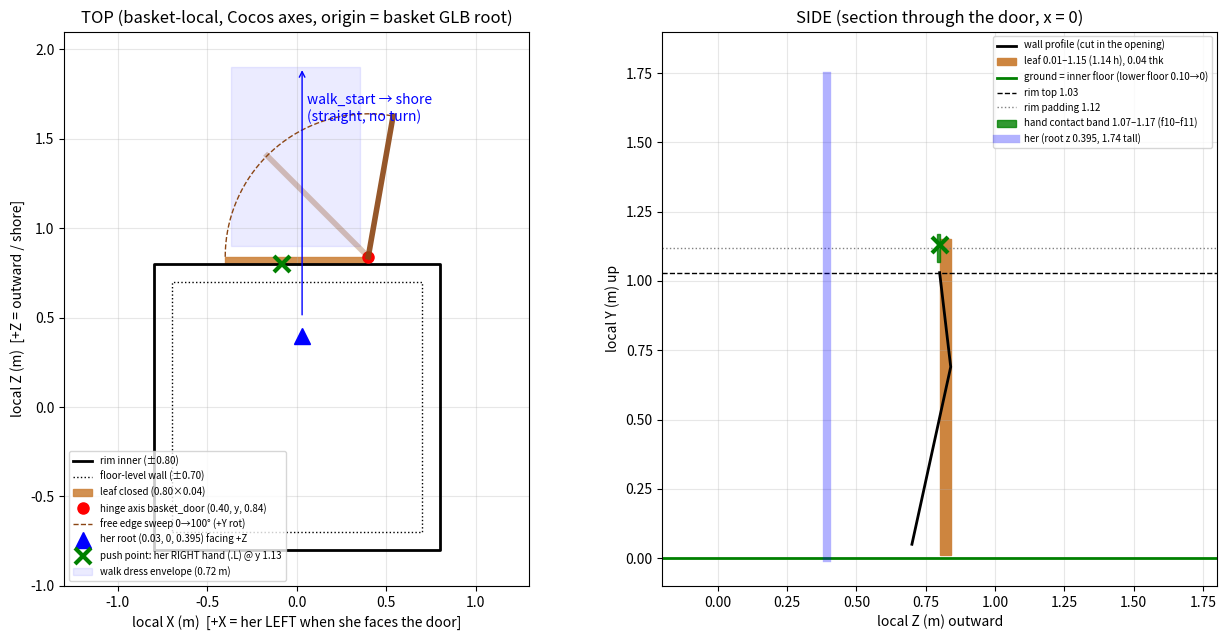

Recreate this plot in Python.
import matplotlib; matplotlib.use('Agg'); import matplotlib.pyplot as plt, numpy as np, math
fig,(a,b)=plt.subplots(1,2,figsize=(13,6.5))
# TOP view, Cocos basket-local: X right (her left = +X when facing +Z), Z = door outward (shore). plot x horizontal, z vertical
sq=np.array([[-.8,-.8],[.8,-.8],[.8,.8],[-.8,.8],[-.8,-.8]]); a.plot(sq[:,0],sq[:,1],'k-',lw=2,label='rim inner (±0.80)')
a.plot([-.7,.7,.7,-.7,-.7],[-.7,-.7,.7,.7,-.7],'k:',lw=1,label='floor-level wall (±0.70)')
a.fill_between([-.40,.40],.80,.84,color='peru',alpha=.9,label='leaf closed (0.80×0.04)')
hx,hz=.40,.84; a.plot(hx,hz,'ro',ms=8,label='hinge axis basket_door (0.40, y, 0.84)')
for deg,al in ((100,.9),(45,.3)):
    t=math.radians(deg); e=np.array([hx-.8*math.cos(t),hz+.8*math.sin(t)]); a.plot([hx,e[0]],[hz,e[1]],color='saddlebrown',lw=4,alpha=al)
th=np.radians(np.linspace(0,100,40)); a.plot(hx-.8*np.cos(th),hz+.8*np.sin(th),'--',color='saddlebrown',lw=1,label='free edge sweep 0→100° (+Y rot)')
a.plot(.03,.395,'b^',ms=12,label='her root (0.03, 0, 0.395) facing +Z')
a.plot(-.08,.80,'gx',ms=12,mew=3,label='push point: her RIGHT hand (.L) @ y 1.13')
a.annotate('',xy=(.03,1.9),xytext=(.03,.5),arrowprops=dict(arrowstyle='->',color='b')); a.text(.06,1.6,'walk_start → shore\n(straight, no turn)',color='b')
a.fill_between([-.395+.03,.324+.03],.9,1.9,color='b',alpha=.08,label='walk dress envelope (0.72 m)')
a.set_aspect('equal'); a.set_xlim(-1.3,1.3); a.set_ylim(-1,2.1); a.grid(alpha=.3); a.set_xlabel('local X (m)  [+X = her LEFT when she faces the door]'); a.set_ylabel('local Z (m)  [+Z = outward / shore]')
a.set_title('TOP (basket-local, Cocos axes, origin = basket GLB root)'); a.legend(fontsize=7,loc='lower left')
# SIDE view: z (outward) horizontal, y up
b.plot([.70,.84,.80],[0.05,.69,1.03],'k-',lw=2,label='wall profile (cut in the opening)')
b.add_patch(plt.Rectangle((.80,.01),.04,1.14,color='peru',label='leaf 0.01–1.15 (1.14 h), 0.04 thk'))
b.axhline(0,color='g',lw=2,label='ground = inner floor (lower floor 0.10→0)'); b.axhline(1.03,color='k',ls='--',lw=1,label='rim top 1.03'); b.axhline(1.12,color='gray',ls=':',lw=1,label='rim padding 1.12')
b.add_patch(plt.Rectangle((.79,1.07),.01,.10,color='g',alpha=.8,label='hand contact band 1.07–1.17 (f10–f11)'))
b.plot([.395,.395],[0,1.74],'b-',lw=6,alpha=.3,label='her (root z 0.395, 1.74 tall)')
b.plot(.395+.405,1.13,'gx',ms=12,mew=3)
b.set_xlim(-.2,1.8); b.set_ylim(-.1,1.9); b.set_aspect('equal'); b.grid(alpha=.3); b.set_xlabel('local Z (m) outward'); b.set_ylabel('local Y (m) up'); b.set_title('SIDE (section through the door, x = 0)'); b.legend(fontsize=7,loc='upper right')
plt.tight_layout(); plt.savefig('door_diagram.png',dpi=110)
